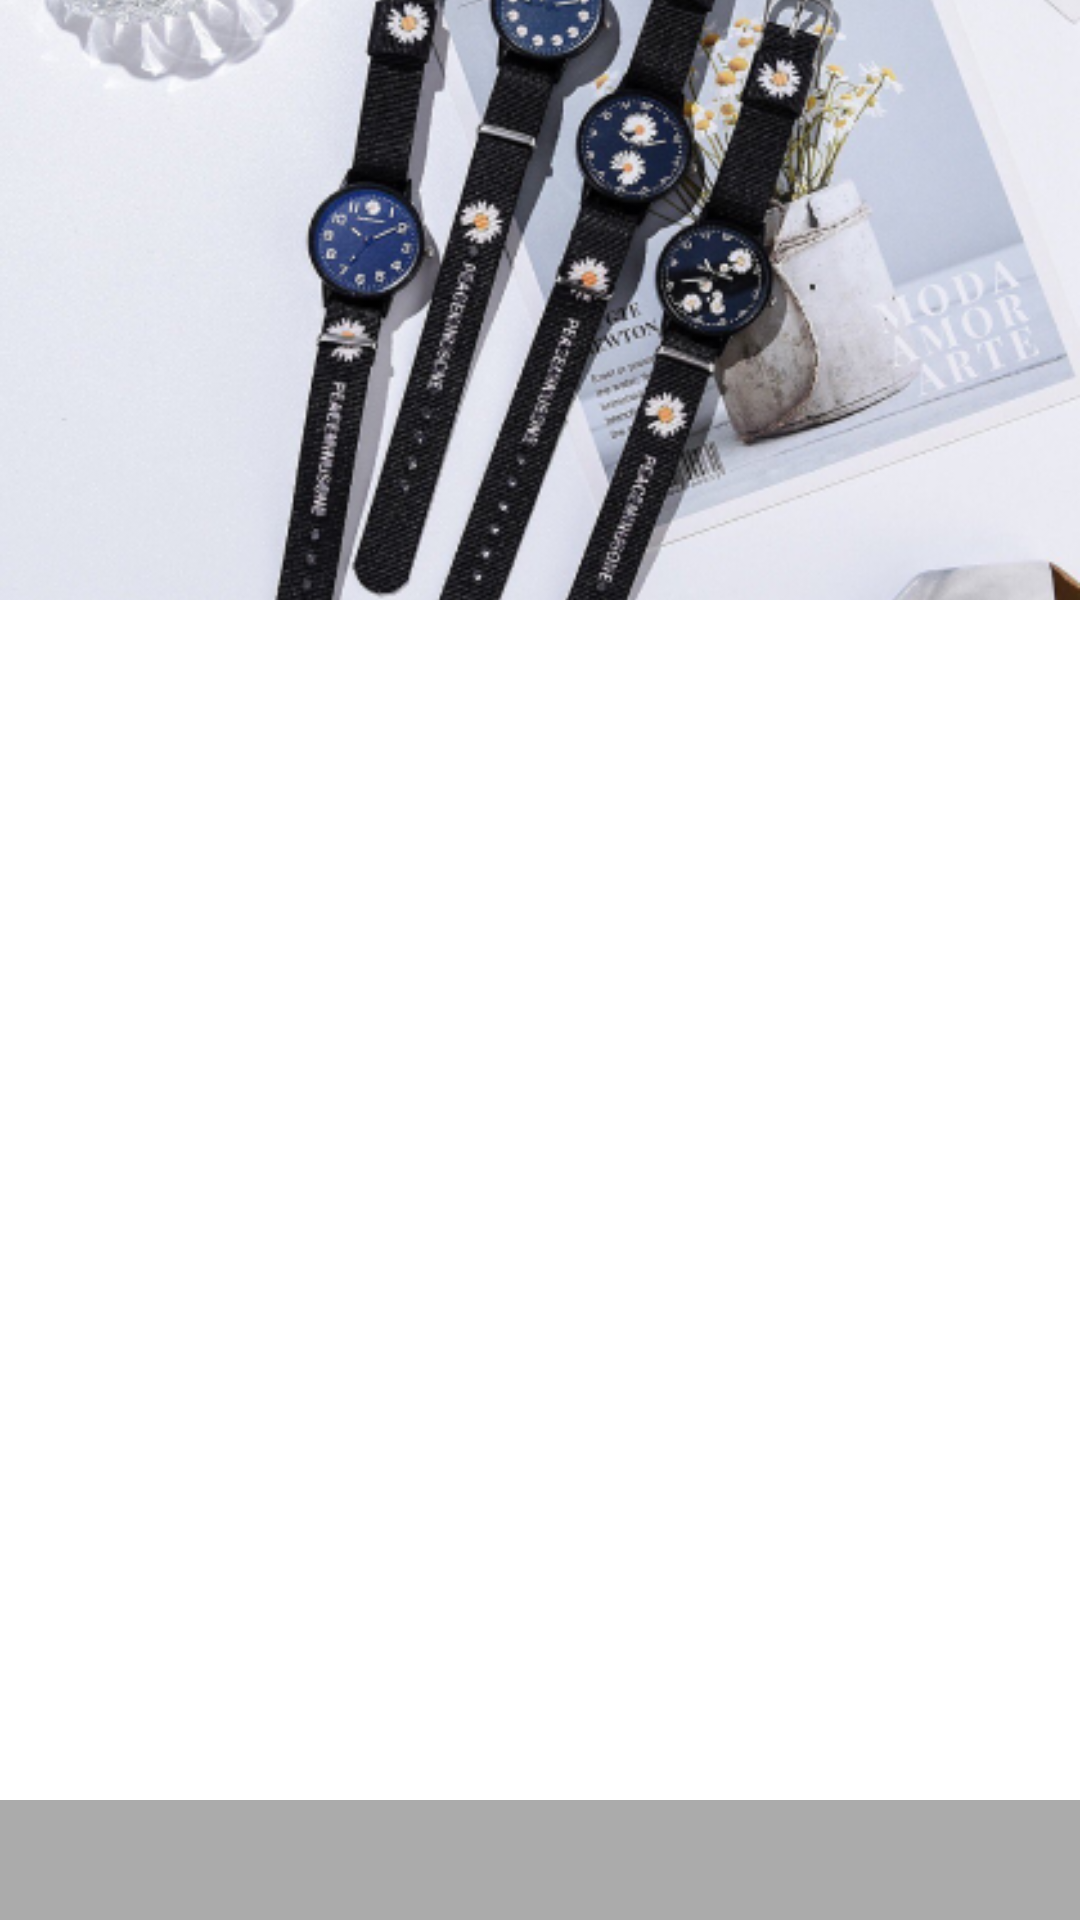

The Android layout XML behind this screen, and the referenced resources:
<!-- AndroidManifest.xml: application theme AppTheme.ActionBarTransparent -->
<!-- res/layout/view_pager_layout.xml -->
<?xml version="1.0" encoding="utf-8"?>
<FrameLayout xmlns:android="http://schemas.android.com/apk/res/android"
    android:layout_width="match_parent"
    android:layout_height="wrap_content"
    xmlns:tools="http://schemas.android.com/tools">

    <ImageView
        android:id="@+id/iv_detail_product"
        android:layout_width="match_parent"
        android:scaleType="centerCrop"
        android:src="@drawable/ic_list_dummy"
        android:layout_height="200dp"/>

    <LinearLayout
        android:layout_width="match_parent"
        android:layout_height="40dp"
        android:background="#54000000"
        android:orientation="vertical"
        android:gravity="center_vertical"
        android:layout_gravity="bottom">

        <TextView
            android:id="@+id/tv_detail_image"
            android:layout_width="wrap_content"
            android:layout_height="wrap_content"
            android:layout_marginStart="20dp"
            android:textColor="@color/white"
            tools:text="Bagian depan"/>

    </LinearLayout>
</FrameLayout>
<!-- resources referenced by this layout -->
<resources>
  <color name="white">#FFFFFFFF</color>
  <!-- drawable ic_list_dummy: png bitmap (drawable, 291203 bytes) -->
  <style name="AppTheme.ActionBarTransparent" parent="Theme.ECommerce_Rifqi">
          <item name="windowActionBar">true</item>
          <item name="windowNoTitle">true</item>
          <item name="windowActionBarOverlay">false</item>
          <item name="android:statusBarColor">@color/pink</item>
  
          <item name="bottomSheetDialogTheme">@style/AppBottomSheetDialogTheme</item>
      </style>
  <style name="Theme.ECommerce_Rifqi" parent="Theme.MaterialComponents.DayNight.DarkActionBar">
          
          <item name="colorPrimary">@color/pink</item>
          <item name="colorPrimaryVariant">@color/pink2</item>
          <item name="colorOnPrimary">@color/white</item>
          
          <item name="colorSecondary">@color/teal_200</item>
          <item name="colorSecondaryVariant">@color/teal_700</item>
          <item name="colorOnSecondary">@color/black</item>
          
          <item name="android:statusBarColor">?attr/colorPrimaryVariant</item>
  
  
          
      </style>
  <color name="pink">#FFC7CD</color>
  <style name="AppBottomSheetDialogTheme" parent="Theme.Design.Light.BottomSheetDialog">
          <item name="bottomSheetStyle">@style/AppModelStyle</item>
      </style>
  <color name="pink2">#EB848E</color>
  <color name="teal_200">#FF03DAC5</color>
  <color name="teal_700">#FF018786</color>
  <color name="black">#FF000000</color>
  <style name="AppModelStyle" parent="Widget.Design.BottomSheet.Modal">
          <item name="android:background">@drawable/bg_card</item>
      </style>
  <!-- drawable bg_card (drawable) -->
  <?xml version="1.0" encoding="utf-8"?>
  <shape android:shape="rectangle" xmlns:android="http://schemas.android.com/apk/res/android">
  
      <solid android:color="@color/white"/>
      <corners android:topLeftRadius="30dp" android:topRightRadius="30dp"/>
  
  </shape>
</resources>
